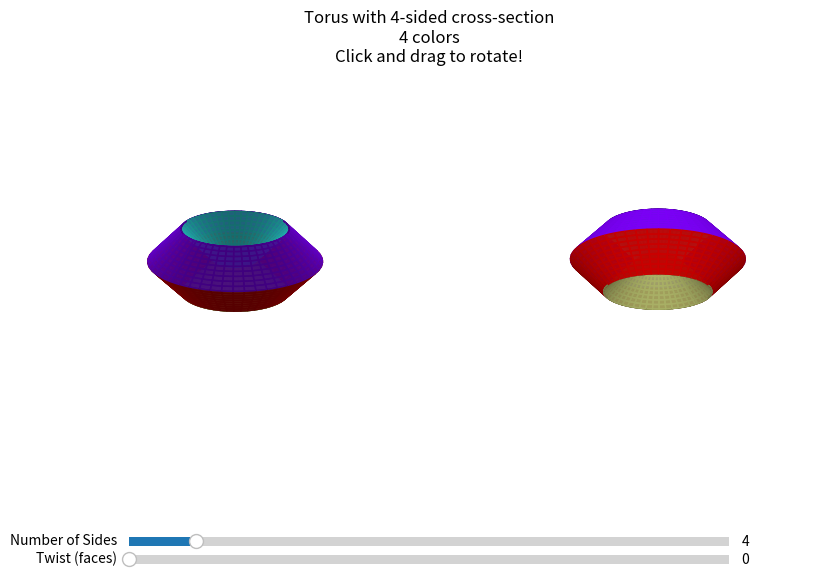

Source code (Python):
import numpy as np
import matplotlib.pyplot as plt
from mpl_toolkits.mplot3d import Axes3D
from matplotlib.widgets import Slider
import math

# Custom rotation handler to link both views
def on_mouse_move(event):
    if event.inaxes == ax1:
        ax = ax1
        other_ax = ax2
    elif event.inaxes == ax2:
        ax = ax2
        other_ax = ax1
    else:
        return

    if event.button == 1:  # Left mouse button
        if hasattr(ax, '_mouse_init'):
            # Calculate rotation
            dx = event.xdata - ax._mouse_init[0]
            dy = event.ydata - ax._mouse_init[1]
            
            # Get current view
            elev = ax.elev
            azim = ax.azim
            
            # Update primary view
            ax.view_init(elev - dy, azim - dx)
            
            # Update opposite view (viewed from back)
            other_ax.view_init(elev - dy, (azim - dx + 180) % 360)
            
            # Flip the elevation for the back view
            if other_ax == ax2:  # if this is the back view
                other_ax.elev = -other_ax.elev
            
            ax.figure.canvas.draw_idle()
    
    ax._mouse_init = event.xdata, event.ydata

def on_button_press(event):
    if event.inaxes in [ax1, ax2]:
        event.inaxes._mouse_init = event.xdata, event.ydata

def on_button_release(event):
    if event.inaxes in [ax1, ax2]:
        event.inaxes._mouse_init = None

# Function to find the greatest common divisor
def gcd(a, b):
    if b == 0:
        return a
    return gcd(b, a % b)

# Function to update the plot when parameters change
def update(val):
    k = int(k_slider.val)
    base_twist = 2 * np.pi / k
    twist_multiplier = int(twist_slider.val)
    total_twist = base_twist * twist_multiplier
    
    ax1.clear()
    ax2.clear()
    
    # Generate vertices of the regular polygon
    angles = np.linspace(0, 2*np.pi, k+1)
    vertices_x = r * np.cos(angles)
    vertices_y = r * np.sin(angles)

    # Create points between vertices
    polygon_x = []
    polygon_y = []
    face_colors = []
    
    # Calculate the greatest common divisor between k and twist_multiplier
    # If twist_multiplier is 0, use k as the number of colors
    num_colors = gcd(k, twist_multiplier) if twist_multiplier > 0 else k
    
    # Generate different colors for each face based on GCD
    colors = plt.cm.rainbow(np.linspace(0, 1, num_colors))

    for i in range(k):
        x1, y1 = vertices_x[i], vertices_y[i]
        x2, y2 = vertices_x[i+1], vertices_y[i+1]
        
        t = np.linspace(0, 1, points_per_side)
        polygon_x.extend(x1 + (x2 - x1) * t)
        polygon_y.extend(y1 + (y2 - y1) * t)
        
        # Assign color based on modulo of GCD
        color_index = i % num_colors
        face_colors.extend([colors[color_index]] * points_per_side)

    polygon_x = np.array(polygon_x)
    polygon_y = np.array(polygon_y)
    face_colors = np.array(face_colors)

    # Create the meshgrid
    theta = np.linspace(0, 2*np.pi, 100)
    theta_grid, t_grid = np.meshgrid(theta, np.arange(len(polygon_x)))

    # Apply twist
    twist_angle = total_twist * theta_grid / (2*np.pi)
    
    # Rotate the polygon coordinates
    rotated_x = polygon_x[t_grid.astype(int)] * np.cos(twist_angle) - polygon_y[t_grid.astype(int)] * np.sin(twist_angle)
    rotated_y = polygon_x[t_grid.astype(int)] * np.sin(twist_angle) + polygon_y[t_grid.astype(int)] * np.cos(twist_angle)

    # Generate coordinates
    x = (R + rotated_x) * np.cos(theta_grid)
    y = (R + rotated_x) * np.sin(theta_grid)
    z = rotated_y

    # Create color array for the entire surface
    colors_2d = np.zeros((x.shape[0], x.shape[1], 4))
    for i in range(x.shape[0]):
        colors_2d[i, :] = face_colors[i]

    # Plot on both axes
    for ax in [ax1, ax2]:
        surface = ax.plot_surface(x, y, z, facecolors=colors_2d, alpha=0.9)
        ax.set_axis_off()
        ax.set_box_aspect([1,1,1])
        
        limit = (R + r) * 1.2
        ax.set_xlim(-limit, limit)
        ax.set_ylim(-limit, limit)
        ax.set_zlim(-limit, limit)
    
    # Set initial viewing angles
    ax1.view_init(elev=20, azim=45)  # front view
    ax2.view_init(elev=-20, azim=225)  # back view (note the negative elevation)
    
    if twist_multiplier == 0:
        twist_text = ""
    else:
        twist_text = f" with {twist_multiplier} face{'s' if twist_multiplier > 1 else ''} twist"
    
    # Add GCD information to the title
    gcd_text = f"\nGCD({k}, {twist_multiplier}) = {num_colors} colors" if twist_multiplier > 0 else f"\n{k} colors"
    fig.suptitle(f'Torus with {k}-sided cross-section{twist_text}{gcd_text}\nClick and drag to rotate!', y=0.95)
    fig.canvas.draw_idle()

def update_twist_slider(val):
    k = int(k_slider.val)
    twist_slider.valmax = k
    twist_slider.ax.set_xlim(0, k)
    if twist_slider.val > k:
        twist_slider.set_val(0)
    update(val)

def reset(event):
    k_slider.reset()
    twist_slider.reset()

# Create figure with two subplots and space for sliders
fig = plt.figure(figsize=(10, 6))  # Reduced from (20, 12) to (16, 9)

# Adjust subplot positions to reduce white space
plt.subplots_adjust(top=0.9, bottom=0.15)

ax1 = fig.add_subplot(121, projection='3d')
ax2 = fig.add_subplot(122, projection='3d')

# Parameters for the torus
R = 4
r = 2.5
points_per_side = 10

# Add sliders
k_slider_ax = plt.axes([0.2, 0.05, 0.6, 0.03])
twist_slider_ax = plt.axes([0.2, 0.02, 0.6, 0.03])

k_slider = Slider(
    ax=k_slider_ax,
    label='Number of Sides',
    valmin=3,
    valmax=12,
    valinit=4,
    valstep=1
)

twist_slider = Slider(
    ax=twist_slider_ax,
    label='Twist (faces)',
    valmin=0,
    valmax=4,
    valinit=0,
    valstep=1
)

# Connect the sliders to the update function
k_slider.on_changed(update_twist_slider)
twist_slider.on_changed(update)

# Connect the mouse handlers
fig.canvas.mpl_connect('motion_notify_event', on_mouse_move)
fig.canvas.mpl_connect('button_press_event', on_button_press)
fig.canvas.mpl_connect('button_release_event', on_button_release)

# Initial plot
update(4)

plt.show()
